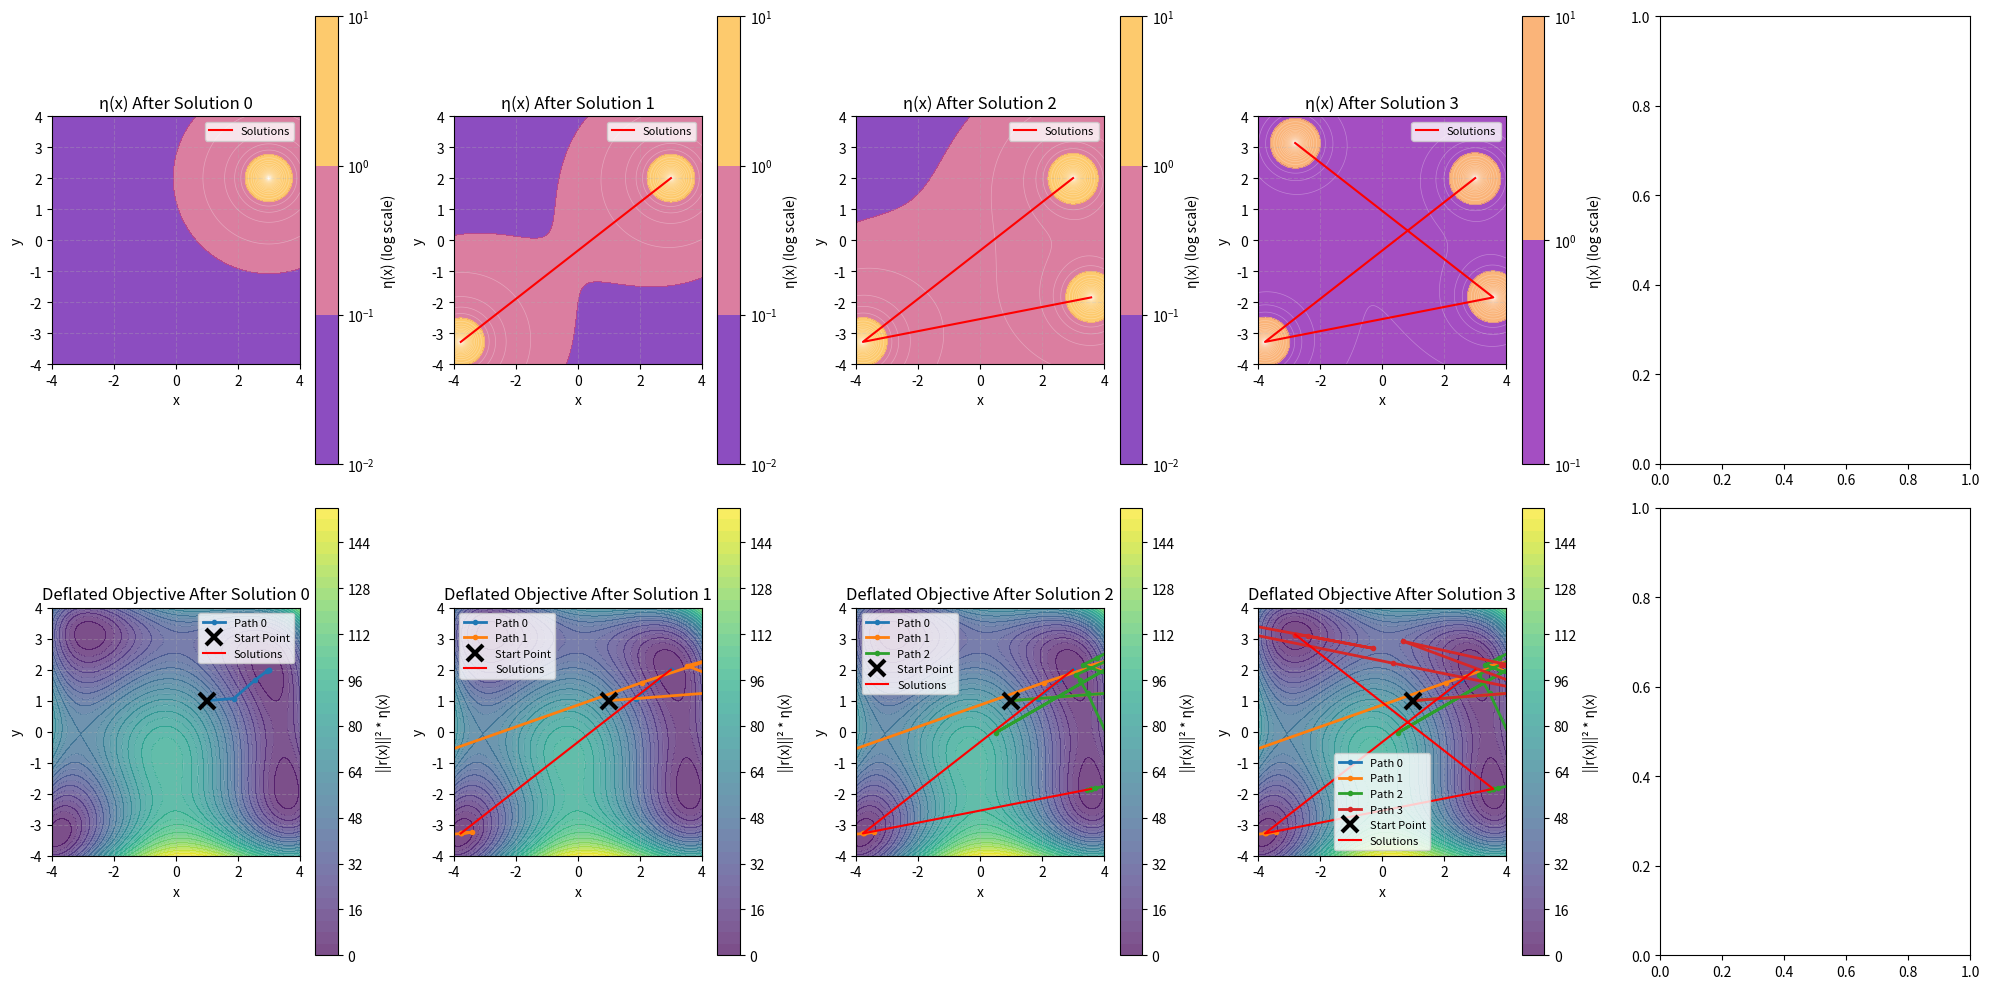

Python code for this plot:
import numpy as np
import matplotlib.pyplot as plt
from matplotlib.colors import LogNorm
from typing import Callable, List, Tuple

def _backtracking_line_search(
        r_func: Callable[[np.ndarray], np.ndarray],
        grad_f_k: np.ndarray,
        x_k: np.ndarray,
        p_k: np.ndarray,
        c: float = 1e-4,
        tau: float = 0.5
) -> float:
    r_k = r_func(x_k)
    f_k = 0.5 * np.sum(r_k**2)

    # Compute directional derivative: slope = ∇f(x_k)^T * p_k
    slope = np.dot(grad_f_k, p_k)

    # Try more aggressive initial step size
    alpha = 2.0
    alpha_prev = 0.0
    f_prev = f_k

    for iteration in range(20):  # Max line search iterations
        # Try step x_new = x_k + alpha * p_k
        x_new = x_k + alpha * p_k
        r_new = r_func(x_new)
        f_new = 0.5 * np.sum(r_new**2)

        # Armijo condition
        if f_new <= f_k + c * alpha * slope:
            return alpha

        # Use cubic interpolation to find better alpha
        if iteration == 0:
            # First backtrack: use quadratic interpolation
            alpha_new = -0.5 * slope * alpha**2 / (f_new - f_k - slope * alpha)
        else:
            # Subsequent backtracks: use cubic interpolation
            # Fit cubic to f(0), f'(0), f(alpha_prev), f(alpha)
            a = (1.0 / (alpha - alpha_prev)) * (
                (f_new - f_k - slope * alpha) / alpha**2 -
                (f_prev - f_k - slope * alpha_prev) / alpha_prev**2
            )
            b = (1.0 / (alpha - alpha_prev)) * (
                -(f_new - f_k - slope * alpha) * alpha_prev / alpha**2 +
                (f_prev - f_k - slope * alpha_prev) * alpha / alpha_prev**2
            )

            # Solve cubic: alpha_new = (-b + sqrt(b^2 - 3*a*slope)) / (3*a)
            discriminant = b**2 - 3.0 * a * slope
            if discriminant < 0 or abs(a) < 1e-10:
                # Fall back to simple backtracking
                alpha_new = tau * alpha
            else:
                alpha_new = (-b + np.sqrt(discriminant)) / (3.0 * a)

        # Safeguard: ensure new alpha is reasonable
        alpha_new = max(0.1 * alpha, min(0.5 * alpha, alpha_new))

        # Update for next iteration
        alpha_prev = alpha
        f_prev = f_new
        alpha = alpha_new

        # Safety check: if alpha becomes too small, give up
        if alpha < 1e-9:
            return alpha

    return alpha

def good_deflated_gauss_newton(
        r_func: Callable[[np.ndarray], np.ndarray],
        J_func: Callable[[np.ndarray], np.ndarray],
        grad_eta_func: Callable[[np.ndarray], np.ndarray],
        x0: np.ndarray,
        epsilon: float,
        tol: float = 1e-7,
        max_iter: int = 100,
        verbose: bool = True
) -> Tuple[np.ndarray, List[np.ndarray]]:
    """Implements the 'good' deflated Gauss-Newton method (Algorithm 3.2)."""
    x_k = np.array(x0, dtype=float)
    history = [x_k]

    if verbose:
        print(f"--- Starting search from x0 = {x_k} ---")

    k=0
    while True:
        r_k = r_func(x_k)
        J_k = J_func(x_k)

        try:
            p_k, _, _, _ = np.linalg.lstsq(J_k, -r_k, rcond=None)
        except np.linalg.LinAlgError as e:
            if verbose:
                print(f"Iter {k}: Singular matrix. Stopping. Error: {e}")
            break

        step_norm = np.linalg.norm(p_k)
        if step_norm < tol:
            if verbose:
                print(f"Iter {k}: Converged (step norm {step_norm:.2e} < {tol:.2e})")
            break
        if k == max_iter - 1 and verbose:
            print(f"Warning: Max iterations ({max_iter}) reached.")
            break

        grad_eta_k = grad_eta_func(x_k)
        inner_prod = np.dot(p_k, grad_eta_k)

        deflated_step = False
        if inner_prod > epsilon:
            beta = 1.0 - inner_prod
            if np.abs(beta) > 1e-6:
                step = (1.0 / beta) * p_k
                x_k = x_k + step
                deflated_step = True

        if not deflated_step:
            grad_f_k = J_k.T @ r_k
            alpha = _backtracking_line_search(r_func, grad_f_k, x_k, p_k)
            x_k = x_k + alpha * p_k

        history.append(x_k)
        k+=1

    return x_k, history

def residual_func(x: np.ndarray) -> np.ndarray:
    """r(x,y) = [x^2 + y - 11, x + y^2 - 7]"""
    return np.array([
        x[0]**2 + x[1] - 11.0,
        x[0] + x[1]**2 - 7.0
    ])
def residual_scalar_func(x: np.ndarray) -> float:
    """Scalar objective: 0.5 * ||r(x,y)||^2"""
    r = residual_func(x)
    return 0.5 * np.dot(r, r)

def jacobian_func(x: np.ndarray) -> np.ndarray:
    """Jacobian of r(x,y)"""
    return np.array([
        [2.0 * x[0], 1.0],
        [1.0, 2.0 * x[1]]
    ])

def numeric_gradient(func: Callable[[np.ndarray], float], x: np.ndarray, h: float = 1e-8) -> np.ndarray:
    """
    Compute the gradient of a scalar function using central finite differences.

    Args:
        func: Scalar function that takes an array and returns a float
        x: Point at which to evaluate the gradient
        h: Step size for finite differences

    Returns:
        Gradient vector at x
    """
    grad = np.zeros_like(x)
    for i in range(len(x)):
        x_plus = x.copy()
        x_minus = x.copy()
        x_plus[i] += h
        x_minus[i] -= h
        grad[i] = (func(x_plus) - func(x_minus)) / (2.0 * h)
    return grad

def make_deflation_funcs(
        known_solutions: List[np.ndarray],
) -> Tuple[Callable, Callable]:
    def eta_func(x: np.ndarray) -> float:
        """Sum of humps at known solutions."""
        eta = 1.0
        for sol in known_solutions:
            diff = x - sol
            eta *= 1.0+1.0/np.abs(np.dot(diff, diff))
        return np.log(eta)


    def grad_eta_func(x: np.ndarray) -> np.ndarray:
        """Gradient of eta computed numerically."""
        return numeric_gradient(eta_func, x)

    return eta_func, grad_eta_func


if __name__ == "__main__":

    x0 = np.array([1.0, 1.0])  # Same initial guess for all runs

    # --- Run 1: Standard Gauss-Newton (no deflation) ---
    print("=== RUN 1: Finding first solution (no deflation) ===")
    # Epsilon=inf turns off deflation
    sols = []
    paths = []

    # Create grid for plotting
    x_range = np.linspace(-4, 4, 200)
    y_range = np.linspace(-4, 4, 200)
    X, Y = np.meshgrid(x_range, y_range)

    # Create subplots: two rows (eta and deflated objective) x 4 columns (each step)
    fig, axes = plt.subplots(2, 5, figsize=(20, 10))

    for i in range(4):
        eta_func, grad_eta_func = make_deflation_funcs(sols)
        sol, path = good_deflated_gauss_newton(residual_func, jacobian_func, grad_eta_func, x0, epsilon=0.01)
        print("sol: ", sol)
        paths.append(path)
        sols.append(sol)

        # Compute eta function and deflated objective function on grid
        Z_eta = np.zeros_like(X)
        Z_deflated = np.zeros_like(X)
        for row in range(X.shape[0]):
            for col in range(X.shape[1]):
                x_point = np.array([X[row, col], Y[row, col]])
                eta = eta_func(x_point)
                Z_eta[row, col] = eta
                Z_deflated[row, col] = residual_scalar_func(x_point)

        # Top row: eta function
        ax_eta = axes[0, i]
        contour_eta = ax_eta.contourf(X, Y, Z_eta, levels=200, cmap='plasma', alpha=0.7, norm=LogNorm())
        ax_eta.contour(X, Y, Z_eta, levels=50, colors='white', alpha=0.3, linewidths=0.5)
        plt.colorbar(contour_eta, ax=ax_eta, label='η(x) (log scale)')

        # Plot all found solutions on eta plot
        if sols:
            ax_eta.plot(*zip(*sols), 'r',
                        markersize=20, markeredgewidth=2,
                        label='Solutions')

        ax_eta.set_title(f'η(x) After Solution {i}', fontsize=12)
        ax_eta.set_xlabel('x', fontsize=10)
        ax_eta.set_ylabel('y', fontsize=10)
        ax_eta.set_xlim(-4, 4)
        ax_eta.set_ylim(-4, 4)
        ax_eta.grid(True, linestyle='--', alpha=0.3)
        ax_eta.set_aspect('equal')
        if sols:
            ax_eta.legend(loc='upper right', fontsize=8)

        # Bottom row: deflated objective
        ax_deflated = axes[1, i]
        contour_deflated = ax_deflated.contourf(X, Y, Z_deflated, levels=50, cmap='viridis', alpha=0.7)
        ax_deflated.contour(X, Y, Z_deflated, levels=20, colors='white', alpha=0.3, linewidths=0.5)
        plt.colorbar(contour_deflated, ax=ax_deflated, label='||r(x)||² * η(x)')

        # Plot all previous paths
        for j in range(i + 1):
            ax_deflated.plot(*zip(*paths[j]), 'o-',
                    label=f"Path {j}",
                    markersize=3, linewidth=2)

        # Plot the initial guess
        ax_deflated.plot(x0[0], x0[1], 'kx', markersize=12,
                markeredgewidth=3, label='Start Point')

        # Plot all found solutions
        if sols:
            ax_deflated.plot(*zip(*sols), 'r',
                    markersize=20, markeredgewidth=2,
                    label='Solutions')

        ax_deflated.set_title(f'Deflated Objective After Solution {i}', fontsize=12)
        ax_deflated.set_xlabel('x', fontsize=10)
        ax_deflated.set_ylabel('y', fontsize=10)
        ax_deflated.legend(loc='best', fontsize=8)
        ax_deflated.set_xlim(-4, 4)
        ax_deflated.set_ylim(-4, 4)
        ax_deflated.grid(True, linestyle='--', alpha=0.3)
        ax_deflated.set_aspect('equal')

    plt.tight_layout()
    plt.show()

    print(f"All found solutions: {sols}")
